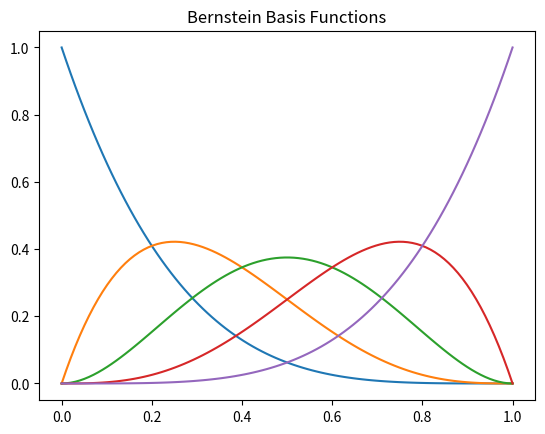

The matplotlib source for this figure:
from numpy import linspace as lin  # linespace
from scipy.special import comb  # binomial coefficient
import matplotlib.pyplot as plt  # plotting

x = lin(0, 1, 100)  # 100 sample inputs between 0 and 1
num = 4  # degree 0 indexed

# returns the value from the Bernstein basis function at the point x
def bern(i, n, x):
    return comb(n, i) * x ** i * (1 - x) ** (n-i)

# iterates through all of the functions for the degree
for c in range(num + 1):
    # plots all of the functions 
    plt.plot(x, [bern(c, num, i) for i in x])

plt.title("Bernstein Basis Functions")  # Title
plt.show()  # displays graphs